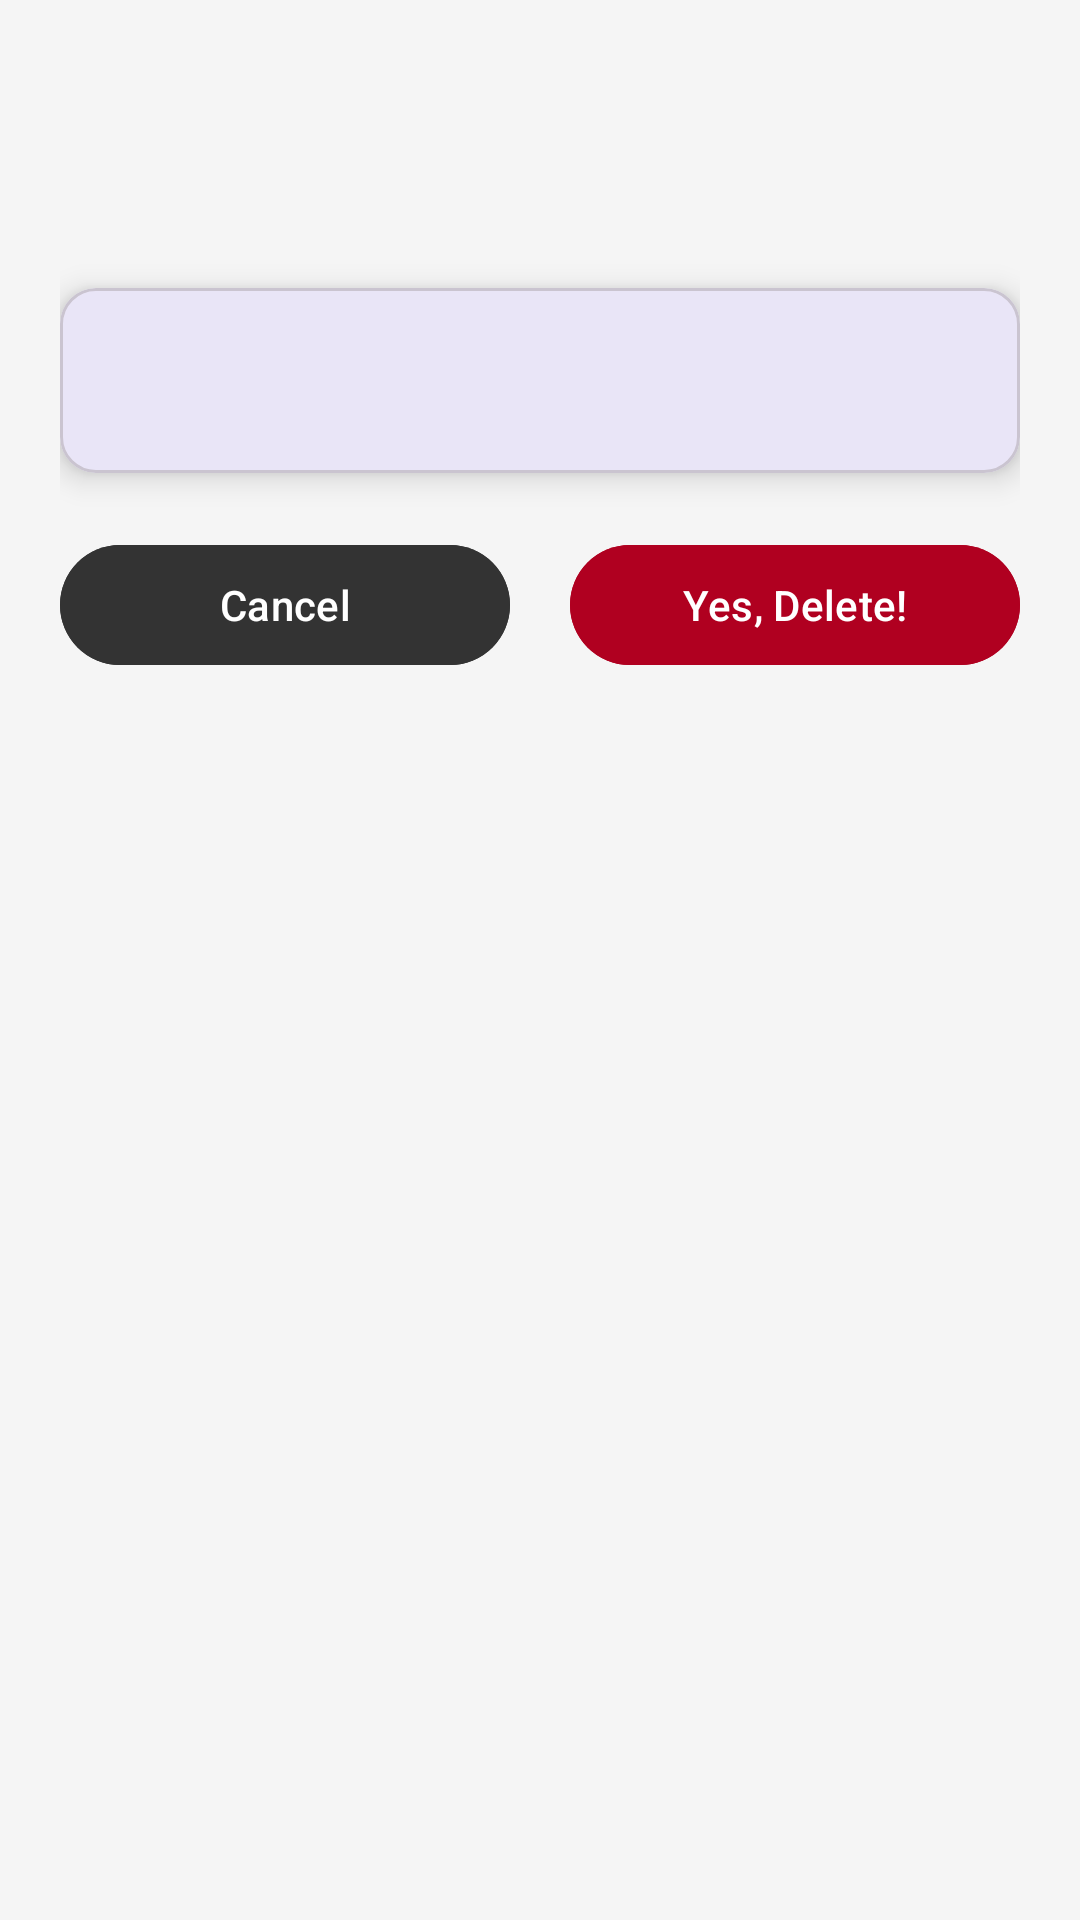

Here is an Android app screen rendered from its layout file. Give the layout XML and the strings, colors and styles it references.
<!-- AndroidManifest.xml: application theme Theme.PesaTally -->
<!-- res/layout/bottom_sheet_delete_confirmation.xml -->
<?xml version="1.0" encoding="utf-8"?>

<LinearLayout
        xmlns:android="http://schemas.android.com/apk/res/android" xmlns:app="http://schemas.android.com/apk/res-auto"
        android:orientation="vertical"
        android:layout_width="match_parent"
        android:layout_height="wrap_content"
        android:padding="20dp">

    <TextView
            android:layout_width="wrap_content"
            android:layout_height="wrap_content"
            android:id="@+id/delete_title"
            android:textSize="18sp"
            android:textStyle="bold"
            android:layout_gravity="center"
            android:layout_marginBottom="10dp"/>

    <TextView
            android:layout_width="wrap_content"
            android:layout_height="wrap_content"
            android:id="@+id/delete_message"
            android:textSize="16sp"
            android:layout_gravity="center"/>

    <com.google.android.material.card.MaterialCardView
            android:layout_width="match_parent"
            android:layout_height="wrap_content"
            android:padding="16dp"
            app:cardCornerRadius="12dp"
            app:cardElevation="6dp"
            android:layout_marginTop="20dp">

        <TextView
                android:id="@+id/item_text"
                android:layout_width="wrap_content"
                android:layout_height="wrap_content"
                android:layout_gravity="center"
                android:layout_marginVertical="20dp"
                android:textStyle="bold|italic"
                android:textSize="16sp"/>

    </com.google.android.material.card.MaterialCardView>

    <LinearLayout
            android:layout_width="match_parent"
            android:layout_height="wrap_content"
            android:orientation="horizontal"
            android:gravity="center"
            android:layout_marginVertical="20dp">

        <com.google.android.material.button.MaterialButton
                android:layout_width="match_parent"
                android:layout_height="wrap_content"
                android:id="@+id/cancel_btn"
                android:backgroundTint="@color/gray"
                android:textColor="@color/white"
                android:text="@string/cancel"
                android:layout_weight="1"/>

        <Space android:layout_width="20dp" android:layout_height="match_parent" />

        <com.google.android.material.button.MaterialButton
                android:layout_width="match_parent"
                android:layout_height="wrap_content"
                android:id="@+id/delete_btn"
                android:backgroundTint="@color/design_default_color_error"
                android:textColor="@android:color/white"
                android:text="@string/yes_delete"
                android:layout_weight="1"/>

    </LinearLayout>

</LinearLayout>
<!-- resources referenced by this layout -->
<resources>
  <color name="gray">#FF333333</color>
  <color name="white">#FFFFFF</color>
  <string name="cancel">Cancel</string>
  <string name="yes_delete">Yes, Delete!</string>
  <style name="Theme.PesaTally" parent="Theme.Material3.DayNight.NoActionBar">
          
          <item name="colorPrimary">@color/primary</item>
          <item name="colorPrimaryVariant">@color/primary</item>
          <item name="colorOnPrimary">@color/textOnPrimary</item>
          
          <item name="colorSecondary">@color/secondary</item>
          <item name="colorOnSecondary">@color/textOnSecondary</item>
          
          <item name="android:statusBarColor">@color/surface</item>
          <item name="android:navigationBarColor">@color/surface</item>
          <item name="android:windowBackground">@color/background</item>
      </style>
  <color name="primary">#3F51B5</color>
  <color name="textOnPrimary">#212121</color>
  <color name="secondary">#CDDCB9</color>
  <color name="textOnSecondary">#333333</color>
  <color name="surface">#FFFFFF</color>
  <color name="background">#F5F5F5</color>
</resources>
